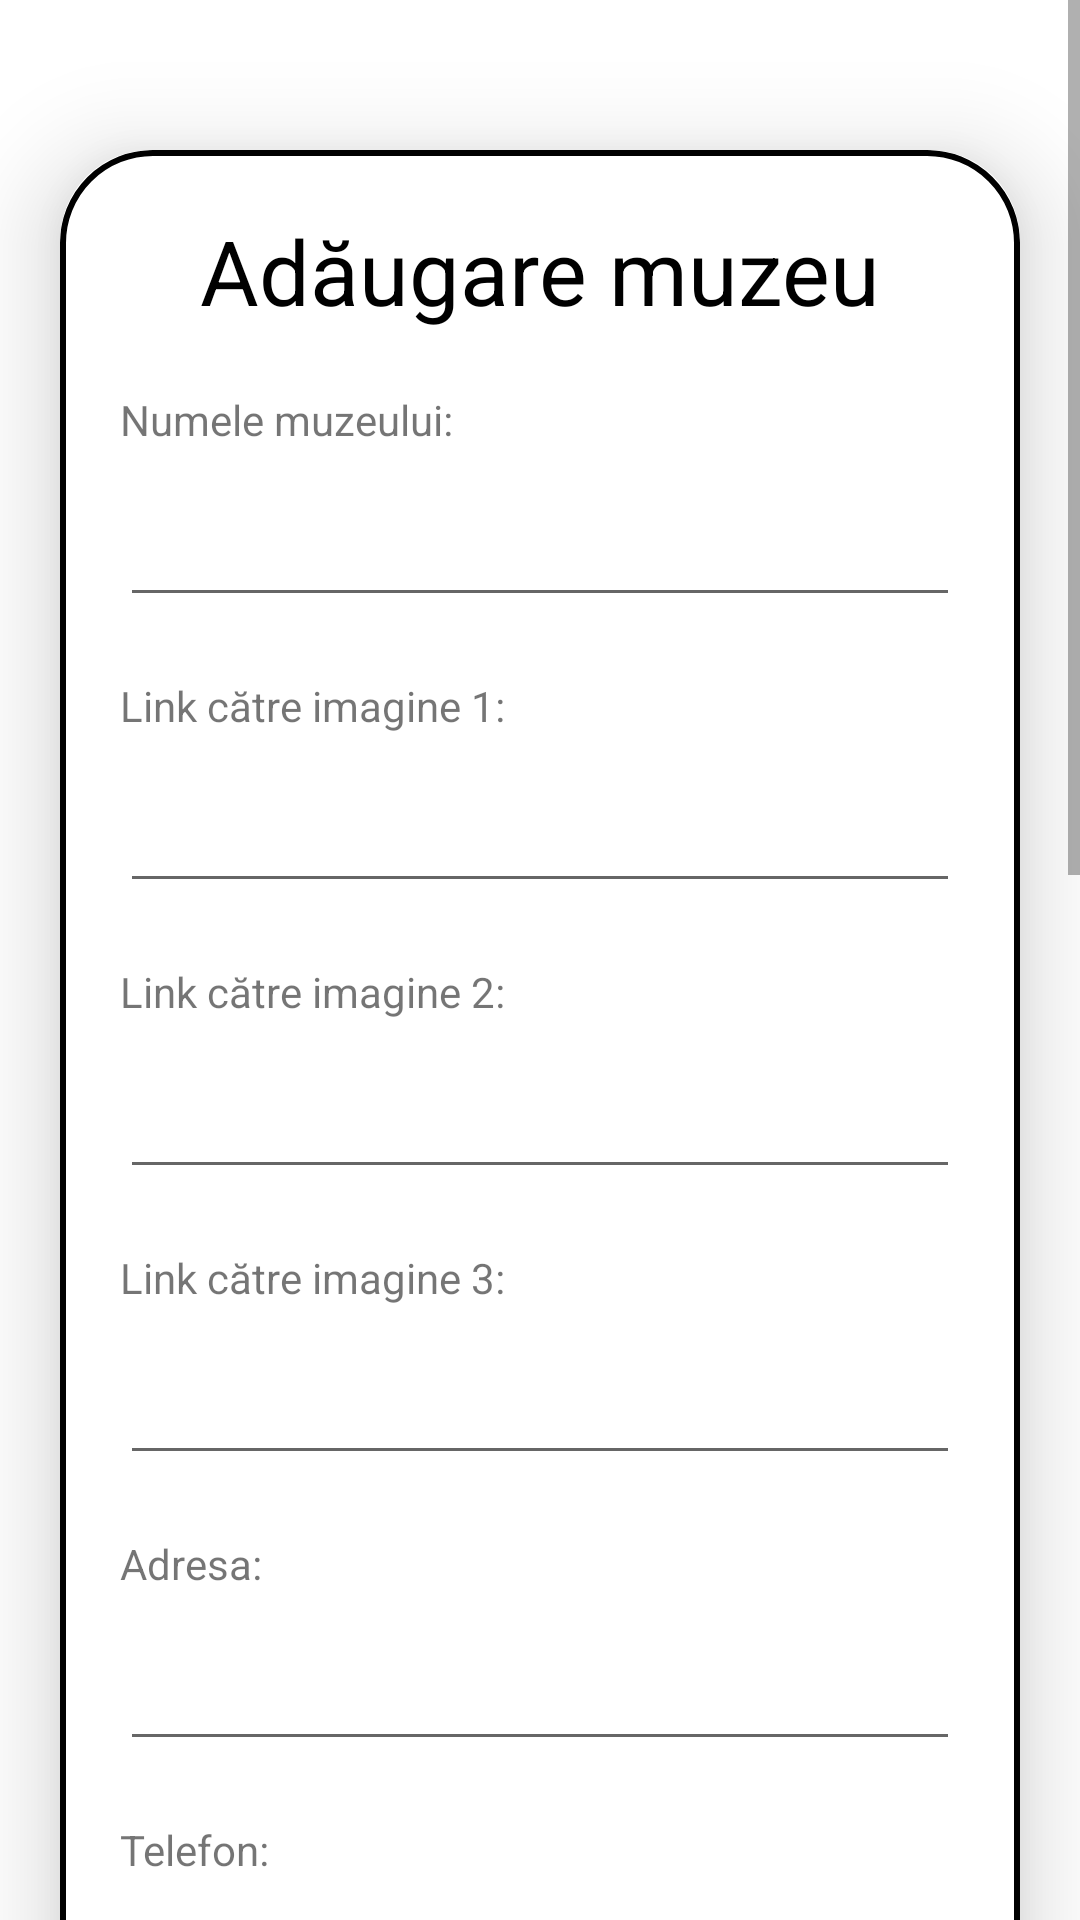

Here is an Android app screen rendered from its layout file. Give the layout XML and the strings, colors and styles it references.
<!-- AndroidManifest.xml: application theme Theme.MuzeeMD -->
<!-- res/layout/activity_upload.xml -->
<?xml version="1.0" encoding="utf-8"?>
<ScrollView xmlns:android="http://schemas.android.com/apk/res/android"
    xmlns:app="http://schemas.android.com/apk/res-auto"
    xmlns:tools="http://schemas.android.com/tools"
    android:layout_width="match_parent"
    android:layout_height="match_parent"
    android:layout_marginBottom="20dp"
    android:orientation="vertical"
    tools:context=".activities.UploadActivity">

    <androidx.cardview.widget.CardView
        android:layout_width="match_parent"
        android:layout_height="wrap_content"
        android:layout_marginStart="20dp"
        android:layout_marginTop="50dp"
        android:layout_marginEnd="20dp"
        android:layout_marginBottom="50dp"
        app:cardCornerRadius="30dp"
        app:cardElevation="20dp">

        <LinearLayout
            android:layout_width="match_parent"
            android:layout_height="wrap_content"
            android:layout_gravity="center_horizontal"
            android:layout_marginBottom="50dp"
            android:background="@drawable/black_border"
            android:orientation="vertical"
            android:padding="20dp">

            <TextView
                android:layout_width="match_parent"
                android:layout_height="wrap_content"
                android:text="Adăugare muzeu"
                android:textAlignment="center"
                android:textColor="#000"
                android:textSize="30sp"
                tools:ignore="HardcodedText" />

            <TextView
                android:layout_width="wrap_content"
                android:layout_height="wrap_content"
                android:layout_marginTop="20dp"
                android:text="Numele muzeului:"
                tools:ignore="HardcodedText" />

            <EditText
                android:id="@+id/name"
                android:layout_width="match_parent"
                android:layout_height="wrap_content"
                android:gravity="start|center_vertical"
                android:padding="16dp"
                android:textColor="#000"
                android:inputType="text"
                tools:ignore="Autofill,LabelFor,TextFields" />

            <TextView
                android:layout_width="wrap_content"
                android:layout_height="wrap_content"
                android:layout_marginTop="20dp"
                android:text="Link către imagine 1:"
                tools:ignore="HardcodedText" />

            <EditText
                android:id="@+id/image_one"
                android:layout_width="match_parent"
                android:layout_height="wrap_content"
                android:gravity="start|center_vertical"
                android:padding="16dp"
                android:textColor="#000"
                android:inputType="text"
                tools:ignore="Autofill,LabelFor,TextFields" />

            <TextView
                android:layout_width="wrap_content"
                android:layout_height="wrap_content"
                android:layout_marginTop="20dp"
                android:text="Link către imagine 2:"
                tools:ignore="HardcodedText" />

            <EditText
                android:id="@+id/image_two"
                android:layout_width="match_parent"
                android:layout_height="wrap_content"
                android:gravity="start|center_vertical"
                android:padding="16dp"
                android:textColor="#000"
                android:inputType="text"
                tools:ignore="Autofill,LabelFor,TextFields" />

            <TextView
                android:layout_width="wrap_content"
                android:layout_height="wrap_content"
                android:layout_marginTop="20dp"
                android:text="Link către imagine 3:"
                tools:ignore="HardcodedText" />

            <EditText
                android:id="@+id/image_three"
                android:layout_width="match_parent"
                android:layout_height="wrap_content"
                android:gravity="start|center_vertical"
                android:padding="16dp"
                android:textColor="#000"
                android:inputType="text"
                tools:ignore="Autofill,LabelFor,TextFields" />

            <TextView
                android:layout_width="wrap_content"
                android:layout_height="wrap_content"
                android:layout_marginTop="20dp"
                android:text="Adresa:"
                tools:ignore="HardcodedText" />

            <EditText
                android:id="@+id/address"
                android:layout_width="match_parent"
                android:layout_height="wrap_content"
                android:gravity="start|center_vertical"
                android:padding="16dp"
                android:textColor="#000"
                android:inputType="text"
                tools:ignore="Autofill,LabelFor,TextFields" />

            <TextView
                android:layout_width="wrap_content"
                android:layout_height="wrap_content"
                android:layout_marginTop="20dp"
                android:text="Telefon:"
                tools:ignore="HardcodedText" />

            <EditText
                android:id="@+id/phone_number"
                android:layout_width="match_parent"
                android:layout_height="wrap_content"
                android:gravity="start|center_vertical"
                android:padding="16dp"
                android:textColor="#000"
                android:inputType="text"
                tools:ignore="Autofill,LabelFor,TextFields" />

            <TextView
                android:layout_width="wrap_content"
                android:layout_height="wrap_content"
                android:layout_marginTop="20dp"
                android:text="Website:"
                tools:ignore="HardcodedText" />

            <EditText
                android:id="@+id/website"
                android:layout_width="match_parent"
                android:layout_height="wrap_content"
                android:gravity="start|center_vertical"
                android:padding="16dp"
                android:textColor="#000"
                android:inputType="text"
                tools:ignore="Autofill,LabelFor,TextFields" />

            <TextView
                android:layout_width="wrap_content"
                android:layout_height="wrap_content"
                android:layout_marginTop="20dp"
                android:text="Email:"
                tools:ignore="HardcodedText" />

            <EditText
                android:id="@+id/email"
                android:layout_width="match_parent"
                android:layout_height="wrap_content"
                android:gravity="start|center_vertical"
                android:padding="16dp"
                android:textColor="#000"
                android:inputType="text"
                tools:ignore="Autofill,LabelFor,TextFields" />

            <TextView
                android:layout_width="wrap_content"
                android:layout_height="wrap_content"
                android:layout_marginTop="20dp"
                android:text="Program de de activitate:"
                tools:ignore="HardcodedText" />

            <EditText
                android:id="@+id/hours_of_operation"
                android:layout_width="match_parent"
                android:layout_height="wrap_content"
                android:gravity="start|center_vertical"
                android:padding="16dp"
                android:textColor="#000"
                android:inputType="text"
                tools:ignore="Autofill,LabelFor,TextFields" />

            <TextView
                android:layout_width="wrap_content"
                android:layout_height="wrap_content"
                android:layout_marginTop="20dp"
                android:text="Descriere:"
                tools:ignore="HardcodedText" />

            <EditText
                android:id="@+id/description"
                android:layout_width="match_parent"
                android:layout_height="wrap_content"
                android:gravity="start|center_vertical"
                android:padding="16dp"
                android:textColor="#000"
                android:inputType="text"
                tools:ignore="Autofill,LabelFor,TextFields" />

            <TextView
                android:layout_width="wrap_content"
                android:layout_height="wrap_content"
                android:layout_marginTop="20dp"
                android:text="Latitudine:"
                tools:ignore="HardcodedText" />

            <EditText
                android:id="@+id/latitude"
                android:layout_width="match_parent"
                android:layout_height="wrap_content"
                android:gravity="start|center_vertical"
                android:padding="16dp"
                android:textColor="#000"
                android:inputType="text"
                tools:ignore="Autofill,LabelFor,TextFields" />

            <TextView
                android:layout_width="wrap_content"
                android:layout_height="wrap_content"
                android:layout_marginTop="20dp"
                android:text="Longitudine:"
                tools:ignore="HardcodedText" />

            <EditText
                android:id="@+id/longitude"
                android:layout_width="match_parent"
                android:layout_height="wrap_content"
                android:gravity="start|center_vertical"
                android:padding="16dp"
                android:textColor="#000"
                android:inputType="text"
                tools:ignore="Autofill,LabelFor,TextFields" />

            <Button
                android:id="@+id/save_button"
                android:layout_width="match_parent"
                android:layout_height="60dp"
                android:layout_marginTop="20dp"
                android:text="Salvează"
                android:textSize="18sp"
                app:cornerRadius="20dp"
                tools:ignore="HardcodedText" />
        </LinearLayout>
    </androidx.cardview.widget.CardView>
</ScrollView>
<!-- resources referenced by this layout -->
<resources>
  <!-- drawable black_border (drawable) -->
  <?xml version="1.0" encoding="utf-8"?>
  <shape xmlns:android="http://schemas.android.com/apk/res/android"
      android:shape="rectangle">
      <stroke
          android:width="2dp"
          android:color="#000" />
      <corners android:radius="30dp" />
  </shape>
  <style name="Theme.MuzeeMD" parent="Theme.MaterialComponents.DayNight.NoActionBar">
          
          <item name="colorPrimary">#2A363B</item>
          <item name="colorPrimaryVariant">#000</item>
          <item name="colorOnPrimary">@color/white</item>
          
          <item name="colorSecondary">#808080</item>
          <item name="colorSecondaryVariant">#808080</item>
          <item name="colorOnSecondary">@color/black</item>
          
          <item name="android:statusBarColor">?attr/colorPrimaryVariant</item>
          
      </style>
  <color name="white">#FFFFFFFF</color>
  <color name="black">#FF000000</color>
</resources>
